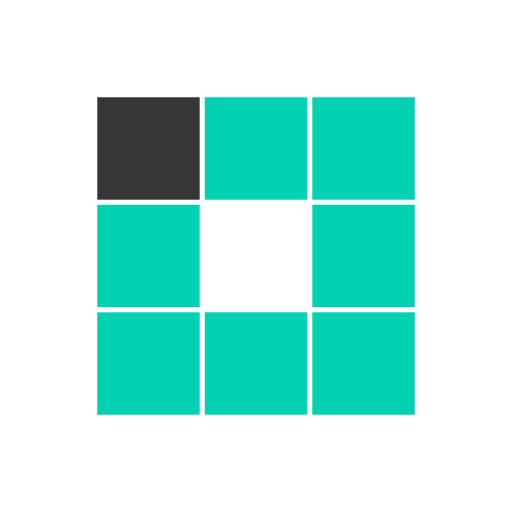
t = 0.00 s
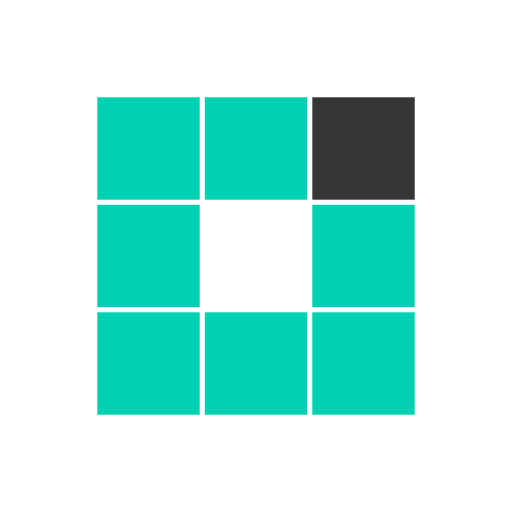
t = 0.31 s
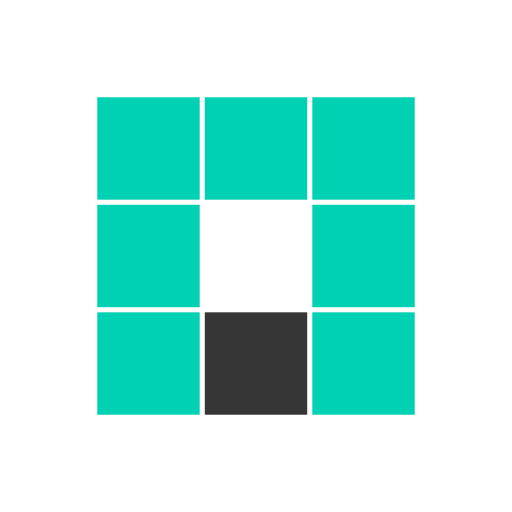
t = 0.63 s
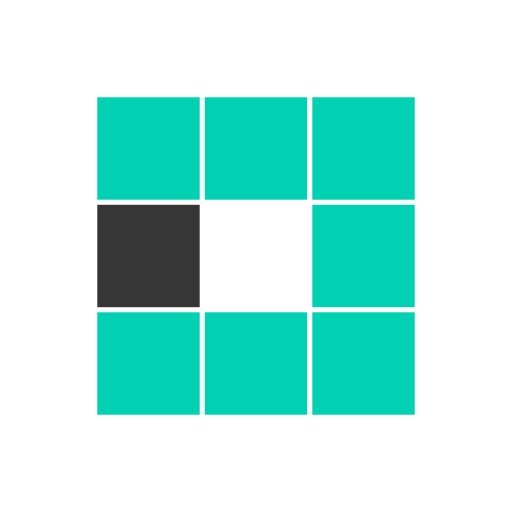
t = 0.94 s
t = 1.25 s: frame unchanged from t = 0.31 s, image omitted
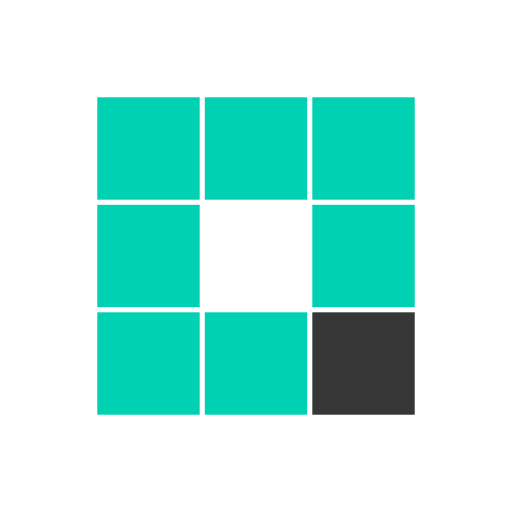
t = 1.53 s

The animated SVG that drew these frames (rendered in a browser with its animation timeline set to each time). Animation: 8 SMIL elements (animate=8); one cycle of 1.88 s, repeats indefinitely.

<svg class="lds-blocks" width="200px"  height="200px"  xmlns="http://www.w3.org/2000/svg" xmlns:xlink="http://www.w3.org/1999/xlink" viewBox="0 0 100 100" preserveAspectRatio="xMidYMid" style="background: none;"><rect x="19" y="19" width="20" height="20" fill="#00d1b2">
  <animate attributeName="fill" values="#363636;#00d1b2;#00d1b2" keyTimes="0;0.125;1" dur="1s" repeatCount="indefinite" begin="0s" calcMode="discrete"></animate>
</rect><rect x="40" y="19" width="20" height="20" fill="#00d1b2">
  <animate attributeName="fill" values="#363636;#00d1b2;#00d1b2" keyTimes="0;0.125;1" dur="1s" repeatCount="indefinite" begin="0.125s" calcMode="discrete"></animate>
</rect><rect x="61" y="19" width="20" height="20" fill="#00d1b2">
  <animate attributeName="fill" values="#363636;#00d1b2;#00d1b2" keyTimes="0;0.125;1" dur="1s" repeatCount="indefinite" begin="0.25s" calcMode="discrete"></animate>
</rect><rect x="19" y="40" width="20" height="20" fill="#00d1b2">
  <animate attributeName="fill" values="#363636;#00d1b2;#00d1b2" keyTimes="0;0.125;1" dur="1s" repeatCount="indefinite" begin="0.875s" calcMode="discrete"></animate>
</rect><rect x="61" y="40" width="20" height="20" fill="#00d1b2">
  <animate attributeName="fill" values="#363636;#00d1b2;#00d1b2" keyTimes="0;0.125;1" dur="1s" repeatCount="indefinite" begin="0.375s" calcMode="discrete"></animate>
</rect><rect x="19" y="61" width="20" height="20" fill="#00d1b2">
  <animate attributeName="fill" values="#363636;#00d1b2;#00d1b2" keyTimes="0;0.125;1" dur="1s" repeatCount="indefinite" begin="0.75s" calcMode="discrete"></animate>
</rect><rect x="40" y="61" width="20" height="20" fill="#00d1b2">
  <animate attributeName="fill" values="#363636;#00d1b2;#00d1b2" keyTimes="0;0.125;1" dur="1s" repeatCount="indefinite" begin="0.625s" calcMode="discrete"></animate>
</rect><rect x="61" y="61" width="20" height="20" fill="#00d1b2">
  <animate attributeName="fill" values="#363636;#00d1b2;#00d1b2" keyTimes="0;0.125;1" dur="1s" repeatCount="indefinite" begin="0.5s" calcMode="discrete"></animate>
</rect></svg>